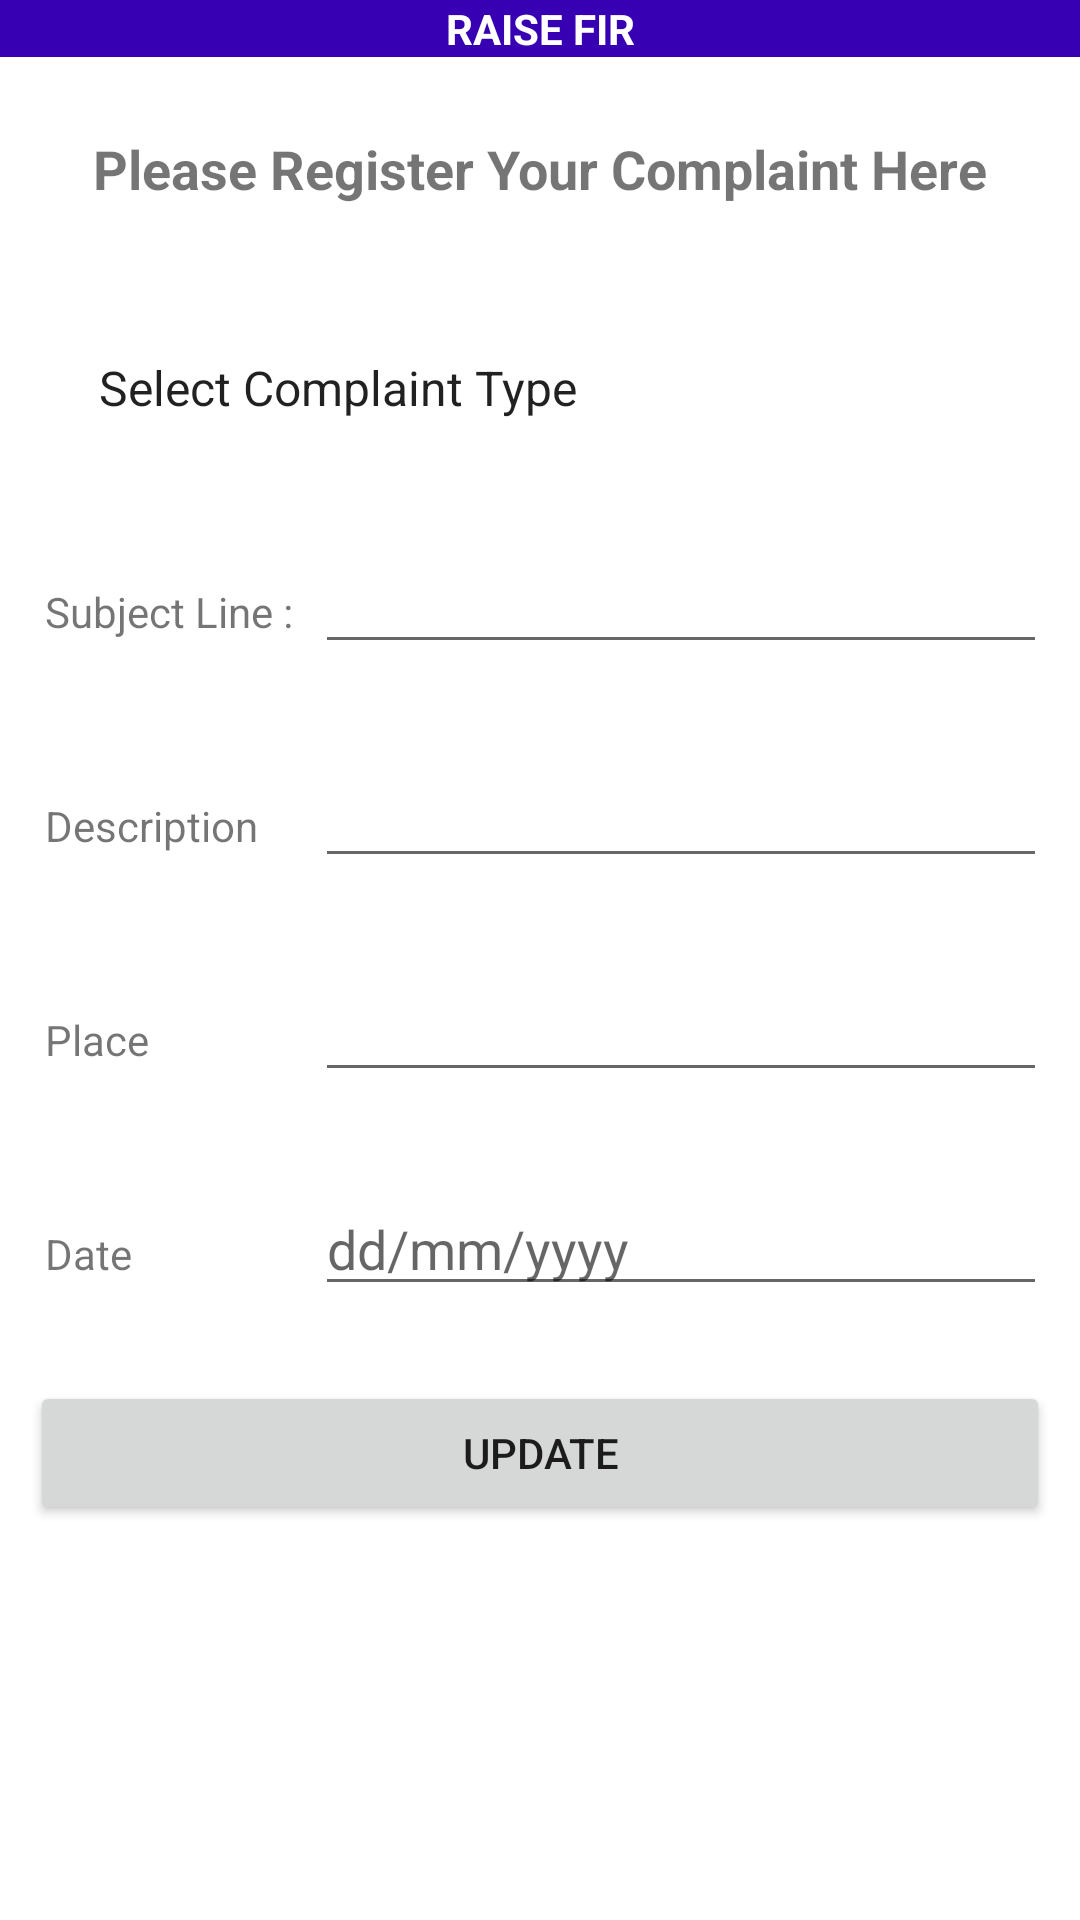

Produce the Android XML layout that renders to this screen, including the resource entries it uses.
<!-- AndroidManifest.xml: application theme Theme.Complaint -->
<!-- res/layout/activity_user_fir.xml -->
<?xml version="1.0" encoding="utf-8"?>

<LinearLayout xmlns:android="http://schemas.android.com/apk/res/android"
    xmlns:app="http://schemas.android.com/apk/res-auto"
    xmlns:tools="http://schemas.android.com/tools"
    android:layout_width="match_parent"
    android:layout_height="match_parent"
    android:orientation="vertical"
    tools:context=".UserFir">


    <TextView
        android:layout_width="match_parent"
        android:layout_height="wrap_content"
        android:layout_gravity="center"
        android:gravity="center"
        android:background="@color/purple_700"
        android:textColor="@color/white"
        android:textStyle="bold"
        android:text="RAISE FIR" />
    <TextView
        android:layout_width="wrap_content"
        android:layout_height="wrap_content"
        android:text="Please Register Your Complaint Here"
        android:textSize="18sp"
        android:textStyle="bold"
        android:textColor="@color/test"
        android:layout_gravity="center"
        android:layout_margin="25dp"/>

    <Spinner
        android:gravity="center"
        android:layout_gravity="center"
        android:id="@+id/complanitTypeSpinner"
        android:background="@color/white"
        android:layout_margin="25dp"
        android:entries="@array/ComplaintList"
        android:layout_width="match_parent"
        android:layout_height="wrap_content"/>
    <LinearLayout
        android:layout_margin="15dp"
        android:layout_width="match_parent"
        android:layout_height="wrap_content">
        <TextView
            android:layout_width="90dp"
            android:layout_height="wrap_content"
            android:text="Subject Line :  "/>
        <EditText
            android:id="@+id/etSubject"
            android:layout_width="250dp"
            android:layout_height="wrap_content"
            android:text=""/>
    </LinearLayout>
    <LinearLayout
        android:layout_margin="15dp"
        android:layout_width="match_parent"
        android:layout_height="wrap_content">
        <TextView
            android:layout_width="90dp"
            android:layout_height="wrap_content"
            android:text="Description "/>
        <EditText
            android:id="@+id/etDescription"
            android:layout_width="250dp"
            android:layout_height="wrap_content"
            android:inputType="textMultiLine"
            android:text=""/>
    </LinearLayout>
    <LinearLayout
        android:layout_margin="15dp"
        android:layout_width="match_parent"
        android:layout_height="wrap_content">
        <TextView
            android:layout_width="90dp"
            android:layout_height="wrap_content"
            android:text="Place "/>
        <EditText
            android:id="@+id/etPlace"
            android:layout_width="250dp"
            android:layout_height="wrap_content"
            android:text=""/>
    </LinearLayout>

    <LinearLayout
        android:layout_margin="15dp"
        android:layout_width="match_parent"
        android:layout_height="wrap_content">
        <TextView
            android:layout_width="90dp"
            android:layout_height="wrap_content"
            android:text="Date "/>
        <EditText
            android:id="@+id/etDate"
            android:layout_width="250dp"
            android:layout_height="wrap_content"
            android:inputType="date"
            android:hint="dd/mm/yyyy"
            android:text=""/>
    </LinearLayout>


    <Button
        android:id="@+id/btnEnterComplaint"
        android:layout_width="match_parent"
        android:layout_height="wrap_content"
        android:layout_margin="10dp"
        android:text="Update"/>

</LinearLayout>
<!-- resources referenced by this layout -->
<resources>
  <string-array name="ComplaintList">
          <item>Select Complaint Type</item>
          <item>Cyber Crime</item>
          <item>Theft</item>
          <item>Robbery</item>
          <item>Murder</item>
          <item>Snatching</item>
          <item>Eve-Teasing</item>
      </string-array>
  <style name="Theme.Complaint" parent="Theme.MaterialComponents.Light.NoActionBar">
          
          <item name="colorPrimary">@color/purple_500</item>
          <item name="colorPrimaryVariant">@color/purple_700</item>
          <item name="colorOnPrimary">@color/white</item>
          
          <item name="colorSecondary">@color/teal_200</item>
          <item name="colorSecondaryVariant">@color/teal_700</item>
          <item name="colorOnSecondary">@color/black</item>
          
          <item name="android:statusBarColor" tools:targetApi="l">?attr/colorPrimaryVariant</item>
          
      </style>
  <!-- not gathered from this repository: default colours our renderer supplied (Android Studio template values) -->
  <color name="purple_500">#FF6200EE</color>
  <color name="purple_700">#FF3700B3</color>
  <color name="teal_200">#FF03DAC5</color>
  <color name="teal_700">#FF018786</color>
  <color name="black">#FF000000</color>
  <color name="white">#FFFFFFFF</color>
</resources>
